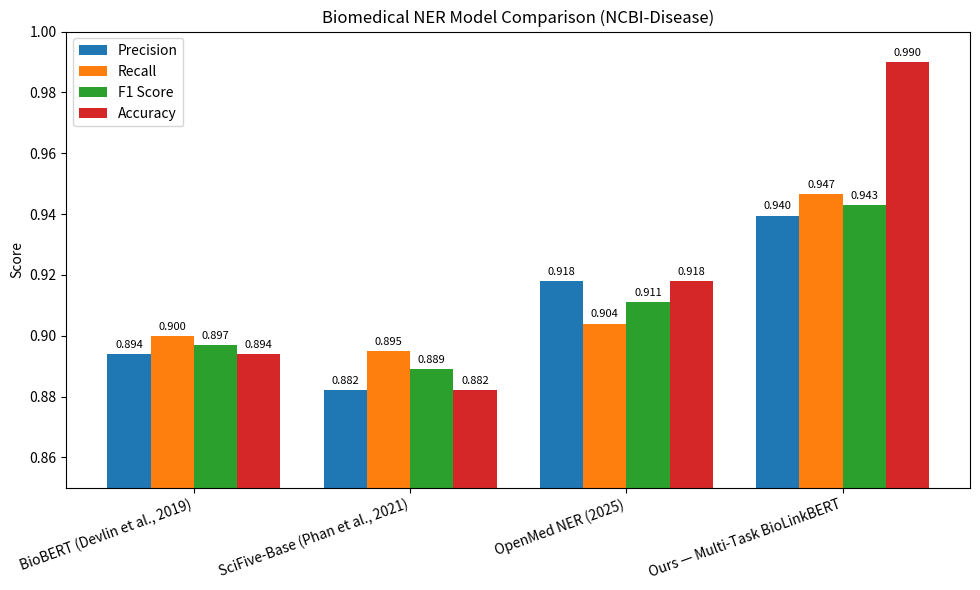

Write Python code to recreate this figure.
import matplotlib.pyplot as plt
import numpy as np

# Data
models = ["BioBERT (Devlin et al., 2019)", "SciFive-Base (Phan et al., 2021)", "OpenMed NER (2025)", "Ours — Multi-Task BioLinkBERT"]
precision = [0.894, 0.882, 0.918, 0.9395]
recall = [0.900, 0.895, 0.904, 0.9466]
f1 = [0.897, 0.889, 0.911, 0.9430]
accuracy = [0.894, 0.882, 0.918, 0.9900]  # Using same as precision for missing values, adjust if known

x = np.arange(len(models))
width = 0.2

# Plot PRF1 + Accuracy together
fig, ax = plt.subplots(figsize=(10, 6))
rects1 = ax.bar(x - 1.5*width, precision, width, label='Precision')
rects2 = ax.bar(x - 0.5*width, recall, width, label='Recall')
rects3 = ax.bar(x + 0.5*width, f1, width, label='F1 Score')
rects4 = ax.bar(x + 1.5*width, accuracy, width, label='Accuracy')

# Labels and formatting
ax.set_ylabel('Score')
ax.set_title('Biomedical NER Model Comparison (NCBI-Disease)')
ax.set_xticks(x)
ax.set_xticklabels(models, rotation=20, ha='right')
ax.set_ylim(0.85, 1.0)
ax.legend()

# Annotate bars
def autolabel(rects):
    for rect in rects:
        height = rect.get_height()
        ax.annotate(f'{height:.3f}',
                    xy=(rect.get_x() + rect.get_width() / 2, height),
                    xytext=(0, 3),
                    textcoords="offset points",
                    ha='center', va='bottom', fontsize=8)

for rects in [rects1, rects2, rects3, rects4]:
    autolabel(rects)

fig.tight_layout()
plt.savefig('ner_leaderboard_with_accuracy.png', dpi=300)
plt.show()
